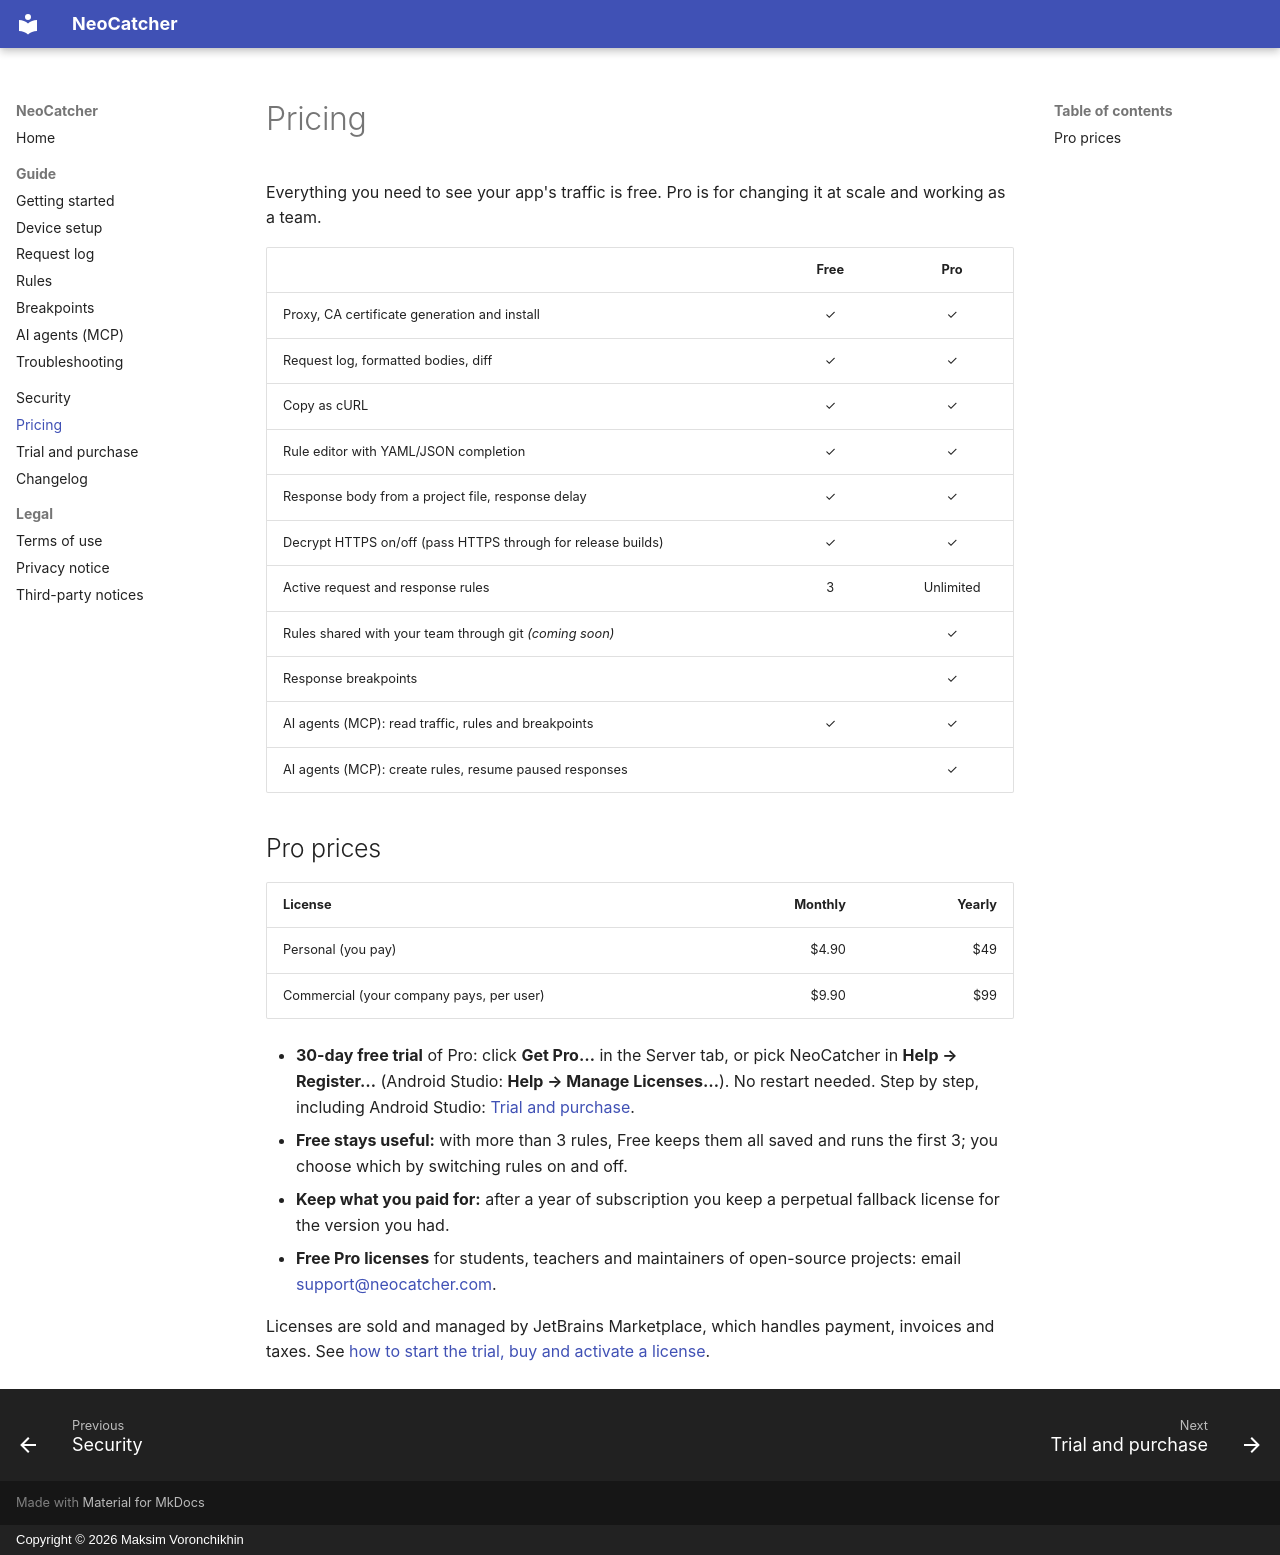

repository: Voronchikhin/NeoCatcher · page: pricing/index.html · generator: mkdocs · copyright: Copyright © 2026 Maksim Voronchikhin

# Pricing

Everything you need to see your app's traffic is free. Pro is for changing it at scale and working as a team.

| | Free | Pro |
| --- | :---: | :---: |
| Proxy, CA certificate generation and install | ✓ | ✓ |
| Request log, formatted bodies, diff | ✓ | ✓ |
| Copy as cURL | ✓ | ✓ |
| Rule editor with YAML/JSON completion | ✓ | ✓ |
| Response body from a project file, response delay | ✓ | ✓ |
| Decrypt HTTPS on/off (pass HTTPS through for release builds) | ✓ | ✓ |
| Active request and response rules | 3 | Unlimited |
| Rules shared with your team through git *(coming soon)* | | ✓ |
| Response breakpoints | | ✓ |
| AI agents (MCP): read traffic, rules and breakpoints | ✓ | ✓ |
| AI agents (MCP): create rules, resume paused responses | | ✓ |

## Pro prices

| License | Monthly | Yearly |
| --- | ---: | ---: |
| Personal (you pay) | $4.90 | $49 |
| Commercial (your company pays, per user) | $9.90 | $99 |

- **30-day free trial** of Pro: click **Get Pro…** in the Server tab, or pick NeoCatcher in **Help → Register…**
  (Android Studio: **Help → Manage Licenses…**).
  No restart needed. Step by step, including Android Studio: [Trial and purchase](trial-and-purchase.md).
- **Free stays useful:** with more than 3 rules, Free keeps them all saved and runs the first 3; you choose which by
  switching rules on and off.
- **Keep what you paid for:** after a year of subscription you keep a perpetual fallback license for the version
  you had.
- **Free Pro licenses** for students, teachers and maintainers of open-source projects:
  email [support@neocatcher.com](mailto:support@neocatcher.com).

Licenses are sold and managed by JetBrains Marketplace, which handles payment, invoices and taxes.
See [how to start the trial, buy and activate a license](trial-and-purchase.md).
